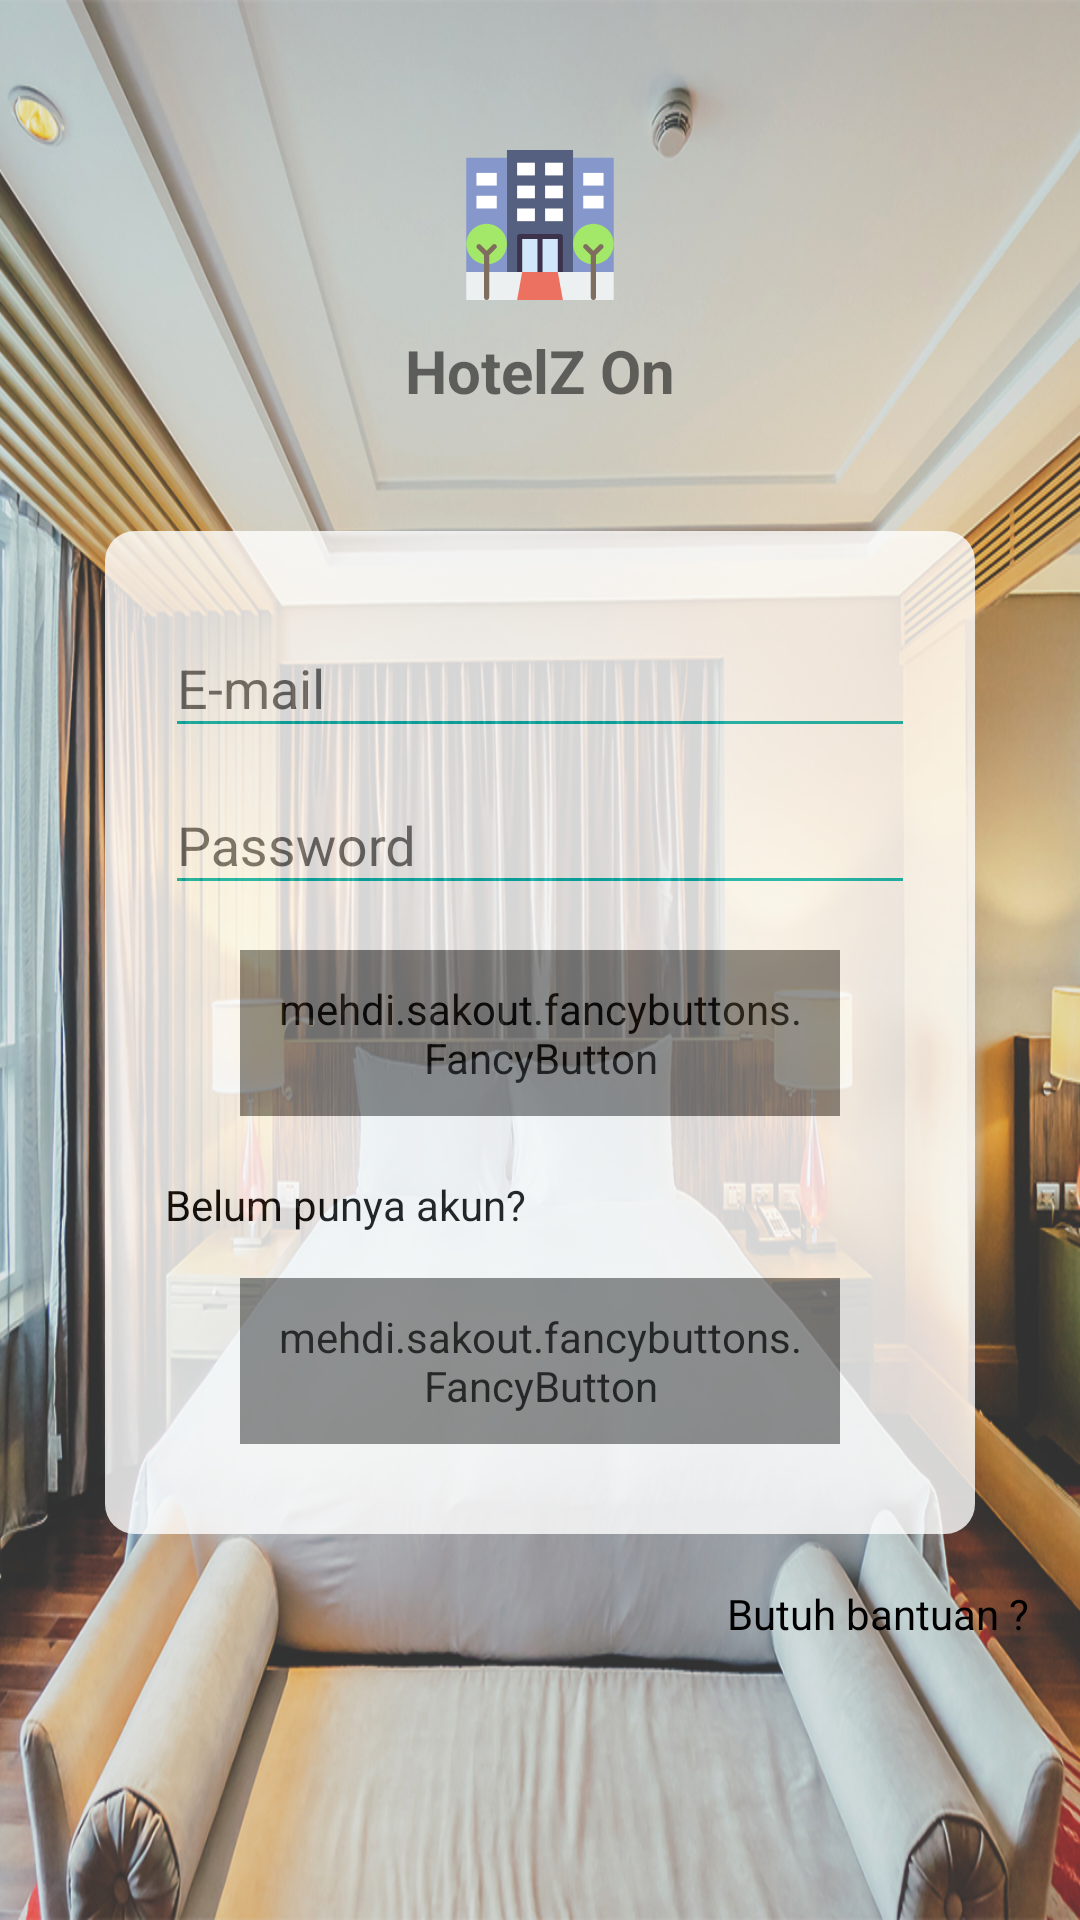

Layout XML and referenced resources for this Android screen:
<!-- AndroidManifest.xml: application theme CustomTheme -->
<!-- res/layout/activity_login.xml -->
<?xml version="1.0" encoding="utf-8"?>
<ScrollView xmlns:android="http://schemas.android.com/apk/res/android"
    android:layout_width="match_parent"
    android:layout_height="match_parent"
    android:background="@drawable/bg_hotel"
    xmlns:fancy="http://schemas.android.com/apk/res-auto">
    <LinearLayout
        android:orientation="vertical"
        android:gravity="center"
        android:layout_width="match_parent"
        android:layout_height="wrap_content">
        <LinearLayout
            android:gravity="center"
            android:orientation="vertical"
            android:padding="40dp"
            android:layout_width="match_parent"
            android:layout_height="wrap_content">
            <TextView
                android:text="@string/app_name"
                android:drawableTop="@drawable/v_logo"
                android:textAlignment="center"
                android:drawablePadding="10dp"
                android:layout_marginTop="10dp"
                android:textSize="20sp"
                android:textStyle="bold"
                android:layout_width="100dp"
                android:layout_height="wrap_content" />
        </LinearLayout>
        <LinearLayout
            android:orientation="vertical"
            android:layout_weight="1"
            android:padding="20dp"
            android:alpha="0.8"
            android:gravity="center"
            android:focusable="true"
            android:focusableInTouchMode="true"
            android:background="@drawable/linear_bg"
            android:layout_width="wrap_content"
            android:layout_height="0dp">
            <android.support.design.widget.TextInputLayout
                android:id="@+id/input_email"
                android:layout_width="250dp"
                android:layout_height="wrap_content">
                <EditText
                    android:hint="@string/e_mail"
                    android:inputType="textEmailAddress"
                    android:layout_width="match_parent"
                    android:layout_height="wrap_content" />
            </android.support.design.widget.TextInputLayout>
            <android.support.design.widget.TextInputLayout
                android:id="@+id/input_password"
                android:layout_width="250dp"
                android:layout_height="wrap_content">
                <EditText
                    android:hint="@string/password"
                    android:inputType="textPassword"
                    android:layout_width="250dp"
                    android:layout_height="wrap_content" />
            </android.support.design.widget.TextInputLayout>

            <mehdi.sakout.fancybuttons.FancyButton
                android:id="@+id/btn_masuk"
                fancy:fb_borderColor="@color/colorAccent"
                android:layout_marginTop="15dp"
                fancy:fb_borderWidth="1dp"
                fancy:fb_defaultColor="@android:color/transparent"
                fancy:fb_focusColor="@android:color/white"
                fancy:fb_iconPosition="left"
                fancy:fb_radius="20dp"
                fancy:fb_text="Masuk"
                fancy:fb_textColor="@color/colorAccent"
                android:layout_marginBottom="10dp"
                android:padding="10dp"
                android:background="?attr/selectableItemBackground"
                android:layout_width="200dp"
                android:layout_height="wrap_content"/>
            <TextView
                android:layout_marginTop="10dp"
                android:text="@string/belum_punya_akun"
                android:textColor="@android:color/black"
                android:layout_width="250dp"
                android:layout_height="wrap_content" />

            <mehdi.sakout.fancybuttons.FancyButton
                android:id="@+id/btn_registrasi"
                fancy:fb_borderColor="@color/colorAccent"
                android:layout_marginTop="15dp"
                fancy:fb_borderWidth="1dp"
                fancy:fb_defaultColor="@android:color/transparent"
                fancy:fb_focusColor="@android:color/white"
                fancy:fb_iconPosition="left"
                fancy:fb_radius="20dp"
                fancy:fb_text="Daftar"
                fancy:fb_textColor="@color/colorAccent"
                android:layout_marginBottom="10dp"
                android:padding="10dp"
                android:background="?attr/selectableItemBackground"
                android:layout_width="200dp"
                android:layout_height="wrap_content"/>
        </LinearLayout>
        <LinearLayout
            android:gravity="end"
            android:padding="10dp"
            android:layout_width="match_parent"
            android:layout_height="wrap_content">
            <TextView
                android:text="@string/butuh_bantuan"
                android:padding="7dp"
                android:textColor="@android:color/black"
                android:layout_width="wrap_content"
                android:layout_height="wrap_content" />
        </LinearLayout>
    </LinearLayout>
</ScrollView>
<!-- resources referenced by this layout -->
<resources>
  <color name="colorAccent">#00b5b0</color>
  <!-- drawable bg_hotel: jpg bitmap (drawable, 618860 bytes) -->
  <!-- drawable linear_bg (drawable) -->
  <?xml version="1.0" encoding="utf-8"?>
  <selector xmlns:android="http://schemas.android.com/apk/res/android">
      <item android:state_pressed="false">
          <shape android:shape="rectangle">
              <solid android:color="#ffffff"/>
              <corners android:radius="10dp"/>
          </shape>
      </item>
  </selector>
  <!-- drawable v_logo: vector/xml drawable (drawable, 3207 chars, omitted) -->
  <string name="app_name">HotelZ On</string>
  <string name="belum_punya_akun">Belum punya akun?</string>
  <string name="butuh_bantuan">Butuh bantuan ?</string>
  <string name="e_mail">E-mail</string>
  <string name="password">Password</string>
  <style name="CustomTheme" parent="CustomTheme.Base" />
  <style name="CustomTheme.Base" parent="Theme.AppCompat.Light.DarkActionBar">
          <item name="windowNoTitle">true</item>
          <item name="windowActionBar">false</item>
          <item name="colorPrimary">@color/colorPrimary</item>
          <item name="colorPrimaryDark">@color/colorPrimaryDark</item>
          <item name="colorAccent">@color/colorAccent</item>
          <item name="drawerArrowStyle">@style/DrawerArrowStyle</item>
          <item name="android:textColorSecondary">@color/colorAccent</item>
      </style>
  <color name="colorPrimary">#ffffff</color>
  <color name="colorPrimaryDark">#038e8a</color>
  <style name="DrawerArrowStyle" parent="@style/Widget.AppCompat.DrawerArrowToggle">
          <item name="spinBars">true</item>
          <item name="color">@color/colorPrimaryDark</item>
      </style>
</resources>
